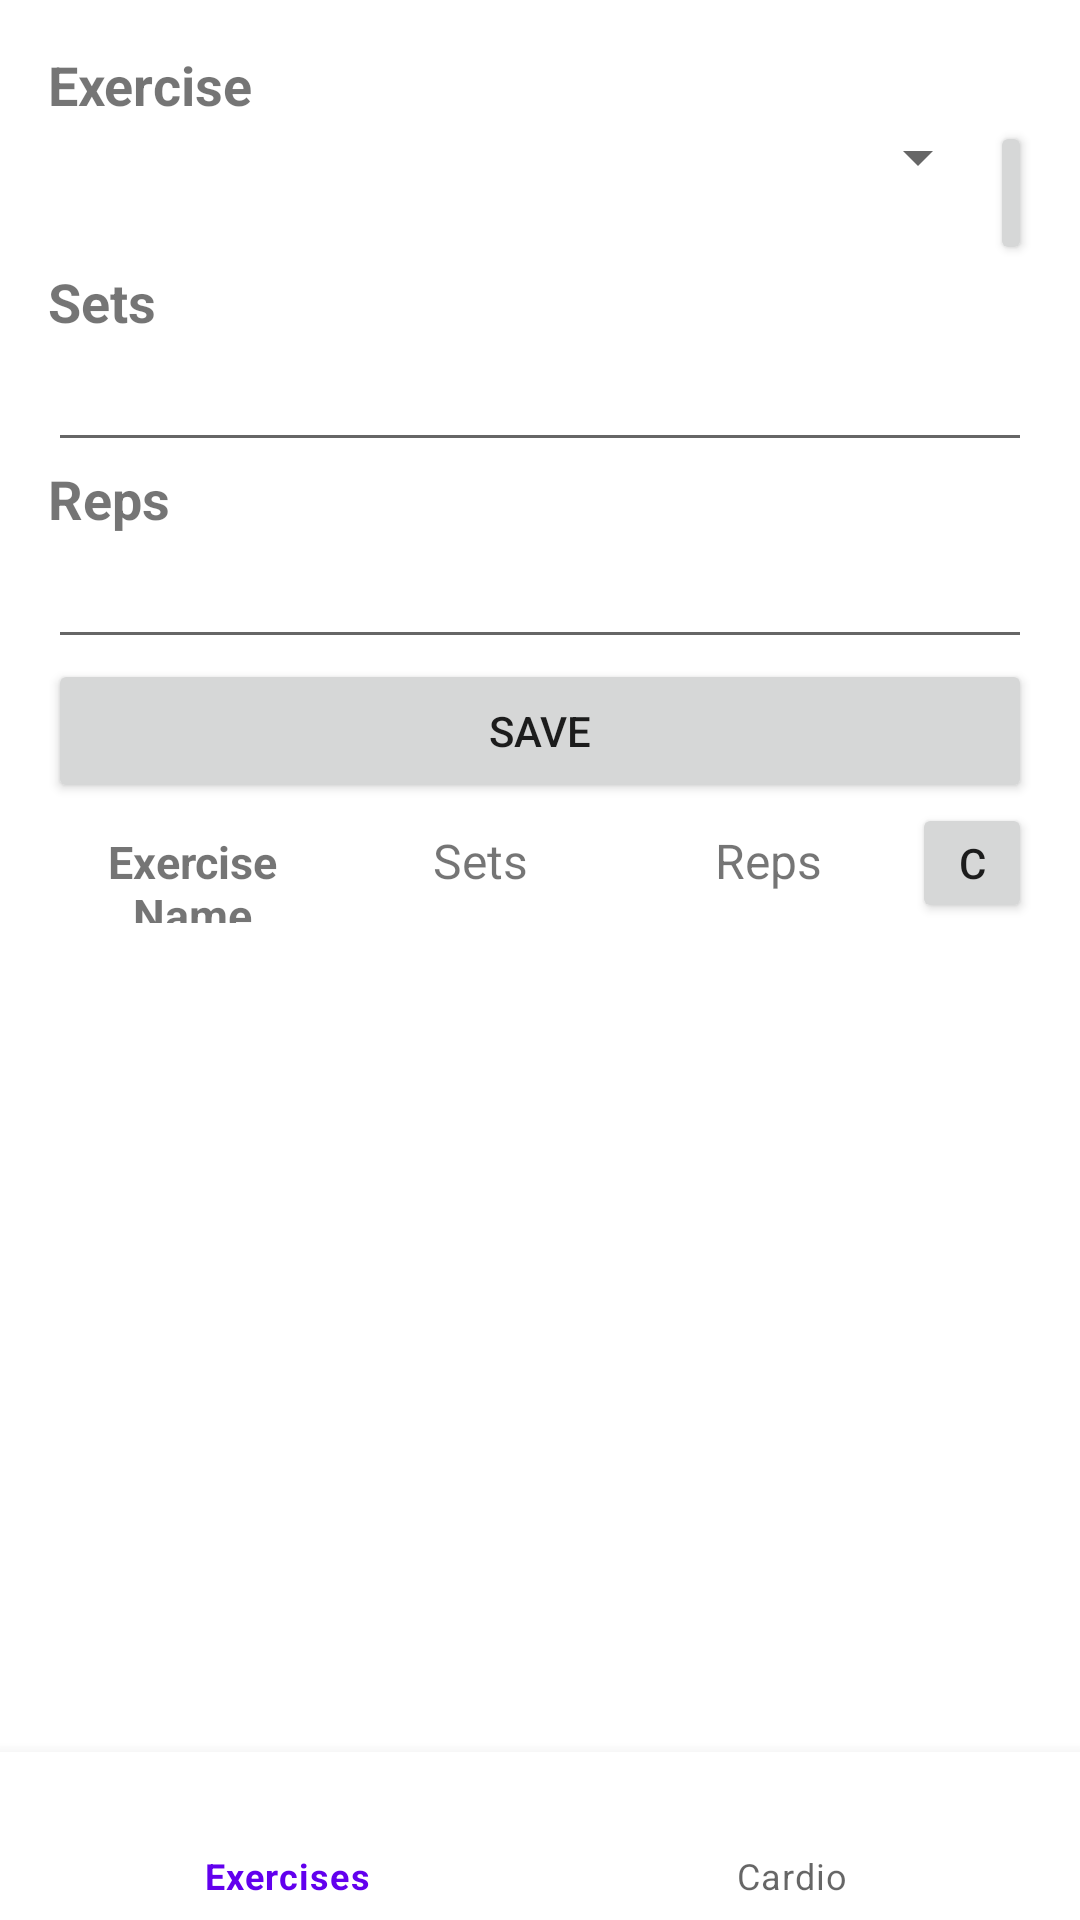

This screen was rendered from an Android layout file. Write that file and the resources it references.
<!-- AndroidManifest.xml: application theme Theme.Kalistenic -->
<!-- res/layout/activity_main.xml -->
<?xml version="1.0" encoding="utf-8"?>
<androidx.constraintlayout.widget.ConstraintLayout android:layout_width="match_parent"
    android:layout_height="match_parent"
    xmlns:android="http://schemas.android.com/apk/res/android"
    xmlns:app="http://schemas.android.com/apk/res-auto">
    <LinearLayout
        android:orientation="vertical"
        android:layout_width="match_parent"
        android:layout_height="match_parent"
        android:padding="16dp">


        <TextView
            android:layout_width="wrap_content"
            android:layout_height="wrap_content"
            android:text="Exercise"
            android:textSize="18sp"
            android:textStyle="bold"/>
        <LinearLayout
            android:layout_width="match_parent"
            android:layout_height="wrap_content"
            android:orientation="horizontal">
            <Spinner
                android:id="@+id/exercise_spinner"
                android:layout_width="314dp"
                android:layout_height="wrap_content" />

            <Button
                android:layout_width="wrap_content"
                android:layout_height="wrap_content"
                android:text="+"
                android:id="@+id/AddExerciseBtn"/>
        </LinearLayout>



        <TextView
            android:layout_width="wrap_content"
            android:layout_height="wrap_content"
            android:text="Sets"
            android:textSize="18sp"
            android:textStyle="bold"/>

        <EditText
            android:id="@+id/sets_edittext"
            android:layout_width="match_parent"
            android:layout_height="wrap_content"
            android:inputType="number"
            />

        <TextView
            android:layout_width="wrap_content"
            android:layout_height="wrap_content"
            android:text="Reps"
            android:textSize="18sp"
            android:textStyle="bold"/>

        <EditText
            android:id="@+id/reps_edittext"
            android:layout_width="match_parent"
            android:layout_height="wrap_content"
            android:inputType="number"/>

        <Button
            android:id="@+id/save_button"
            android:layout_width="match_parent"
            android:layout_height="wrap_content"
            android:text="Save"/>


        <LinearLayout
            android:layout_width="match_parent"
            android:layout_height="wrap_content"
            android:orientation="horizontal"
            >
            <TextView

                android:layout_width="0dp"
                android:layout_height="wrap_content"
                android:layout_weight="1"
                android:textSize="15sp"
                android:textStyle="bold"
                android:gravity="center"
                android:text="Exercise Name"/>



            <TextView

                android:layout_width="0dp"
                android:layout_height="wrap_content"
                android:layout_weight="1"
                android:gravity="center"
                android:textSize="16sp"
                android:text="Sets" />

            <TextView

                android:layout_width="0dp"
                android:layout_height="wrap_content"
                android:layout_weight="1"
                android:gravity="center"
                android:textSize="16sp"
                android:text="Reps" />

            <Button
                android:id="@+id/maintochartBtn"
                android:layout_width="40dp"
                android:layout_height="40dp"
                android:text="C"
                android:textSize="14sp" />
        </LinearLayout>

        <ListView
            android:id="@+id/exerciseLV"
            android:layout_width="match_parent"
            android:layout_height="wrap_content">


        </ListView>


    </LinearLayout>
    <com.google.android.material.bottomnavigation.BottomNavigationView
        android:layout_width="match_parent"
        android:layout_height="wrap_content"
        app:layout_constraintBottom_toBottomOf="parent"
        app:layout_constraintEnd_toEndOf="parent"
        app:layout_constraintStart_toStartOf="parent"
        android:id="@+id/BottomNavigationView"
        app:menu="@menu/bottom_navigation_menu"/>
</androidx.constraintlayout.widget.ConstraintLayout>
<!-- resources referenced by this layout -->
<resources>
  <style name="Theme.Kalistenic" parent="Theme.MaterialComponents.DayNight.DarkActionBar">
          
          <item name="colorPrimary">@color/purple_500</item>
          <item name="colorPrimaryVariant">@color/purple_700</item>
          <item name="colorOnPrimary">@color/white</item>
          
          <item name="colorSecondary">@color/teal_200</item>
          <item name="colorSecondaryVariant">@color/teal_700</item>
          <item name="colorOnSecondary">@color/black</item>
          
          <item name="android:statusBarColor">?attr/colorPrimaryVariant</item>
          
      </style>
  <!-- not gathered from this repository: default colours our renderer supplied (Android Studio template values) -->
  <color name="purple_500">#FF6200EE</color>
  <color name="purple_700">#FF3700B3</color>
  <color name="teal_200">#FF03DAC5</color>
  <color name="teal_700">#FF018786</color>
  <color name="black">#FF000000</color>
  <color name="white">#FFFFFFFF</color>
</resources>
